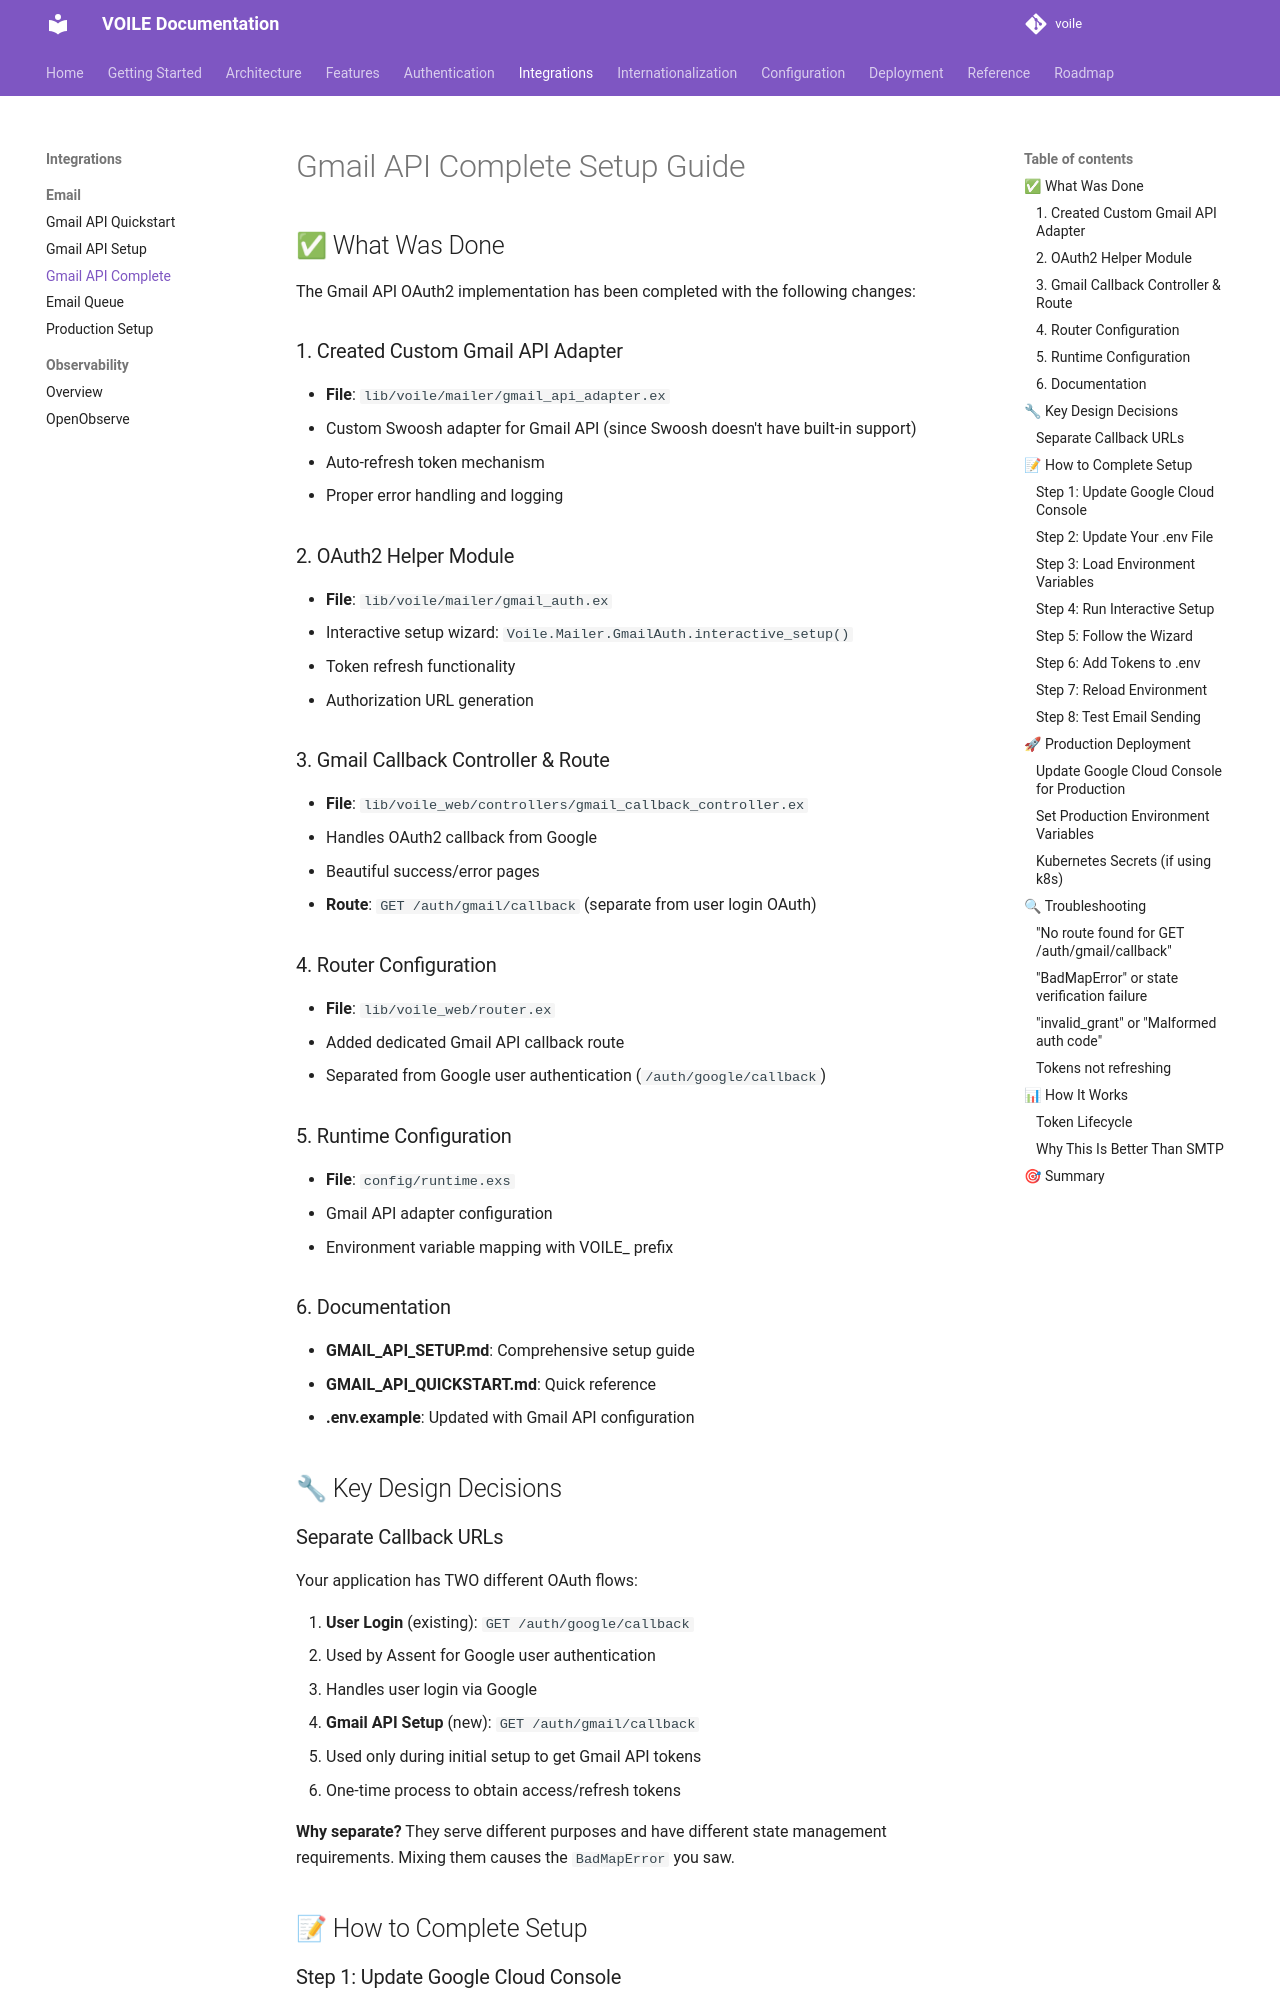

repository: curatorian/voile · page: integrations/email/gmail-api-complete/index.html · generator: mkdocs

# Gmail API Complete Setup Guide

## ✅ What Was Done

The Gmail API OAuth2 implementation has been completed with the following changes:

### 1. Created Custom Gmail API Adapter
- **File**: `lib/voile/mailer/gmail_api_adapter.ex`
- Custom Swoosh adapter for Gmail API (since Swoosh doesn't have built-in support)
- Auto-refresh token mechanism
- Proper error handling and logging

### 2. OAuth2 Helper Module
- **File**: `lib/voile/mailer/gmail_auth.ex`
- Interactive setup wizard: `Voile.Mailer.GmailAuth.interactive_setup()`
- Token refresh functionality
- Authorization URL generation

### 3. Gmail Callback Controller & Route
- **File**: `lib/voile_web/controllers/gmail_callback_controller.ex`
- Handles OAuth2 callback from Google
- Beautiful success/error pages
- **Route**: `GET /auth/gmail/callback` (separate from user login OAuth)

### 4. Router Configuration
- **File**: `lib/voile_web/router.ex`
- Added dedicated Gmail API callback route
- Separated from Google user authentication (`/auth/google/callback`)

### 5. Runtime Configuration
- **File**: `config/runtime.exs`
- Gmail API adapter configuration
- Environment variable mapping with VOILE_ prefix

### 6. Documentation
- **GMAIL_API_SETUP.md**: Comprehensive setup guide
- **GMAIL_API_QUICKSTART.md**: Quick reference
- **.env.example**: Updated with Gmail API configuration

## 🔧 Key Design Decisions

### Separate Callback URLs
Your application has TWO different OAuth flows:

1. **User Login** (existing): `GET /auth/google/callback`
   - Used by Assent for Google user authentication
   - Handles user login via Google
   
2. **Gmail API Setup** (new): `GET /auth/gmail/callback`
   - Used only during initial setup to get Gmail API tokens
   - One-time process to obtain access/refresh tokens

**Why separate?** They serve different purposes and have different state management requirements. Mixing them causes the `BadMapError` you saw.

## 📝 How to Complete Setup
